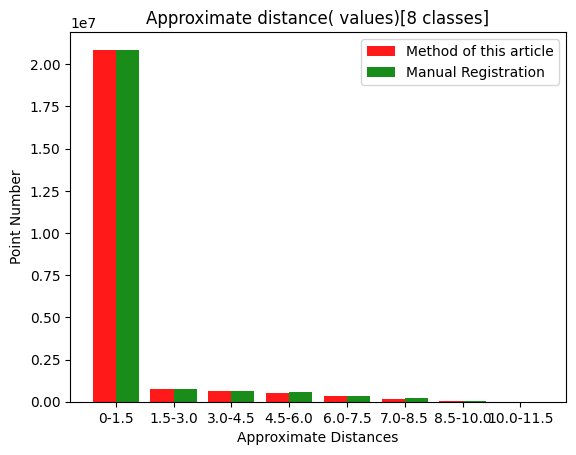

Python code for this plot:
# -*- coding: utf-8 -*-
"""
Created on Mon Dec 16 21:03:49 2019

[redacted]
"""

"""
import matplotlib as mpl
import matplotlib.pyplot as plt

mpl.rcParams["font.sans-serif"]=["SimHei"]
mpl.rcParams["axes.unicode_minus"]=False

#some simple data
x = [1,2,3,4,5]
y = [6,10,4,5,1]

#ceate bar
plt.bar(x,y, align="center",
        color="green  ",tick_label=["A","B","C","D","E"],
        alpha=0.6)

plt.grid(True,axis="y",
         ls=":",color="red",alpha=0.5)

plt.show()
"""
import matplotlib.pyplot as plt
import matplotlib as mpl
import numpy as np

mpl.rcParams["font.sans-serif"]=["SimHei"]
mpl.rcParams["axes.unicode_minus"]=False

x = np.arange(8)
#benwen
y = [20822910,770889,659687,542629,341184,180033,19167,2]
#By Position marked
y1 = [20864856,766526,618079,551494,352255,203479,26740,24]

bar_width = 0.40
tick_label = ["0-1.5","1.5-3.0","3.0-4.5","4.5-6.0","6.0-7.5","7.0-8.5",
              "8.5-10.0","10.0-11.5"]

#create bar
plt.bar(x,y, bar_width, color="red",
        align="center", label="Method of this article",
        alpha=0.9)

plt.bar(x+bar_width,y1,
        bar_width, color="green",
        align="center",label="Manual Registration",alpha=0.9)

plt.xlabel("Approximate Distances")
plt.ylabel("Point Number")
plt.xticks(x+bar_width/2, tick_label)

plt.title("Approximate distance( values)[8 classes]")
plt.legend()

plt.show()
































